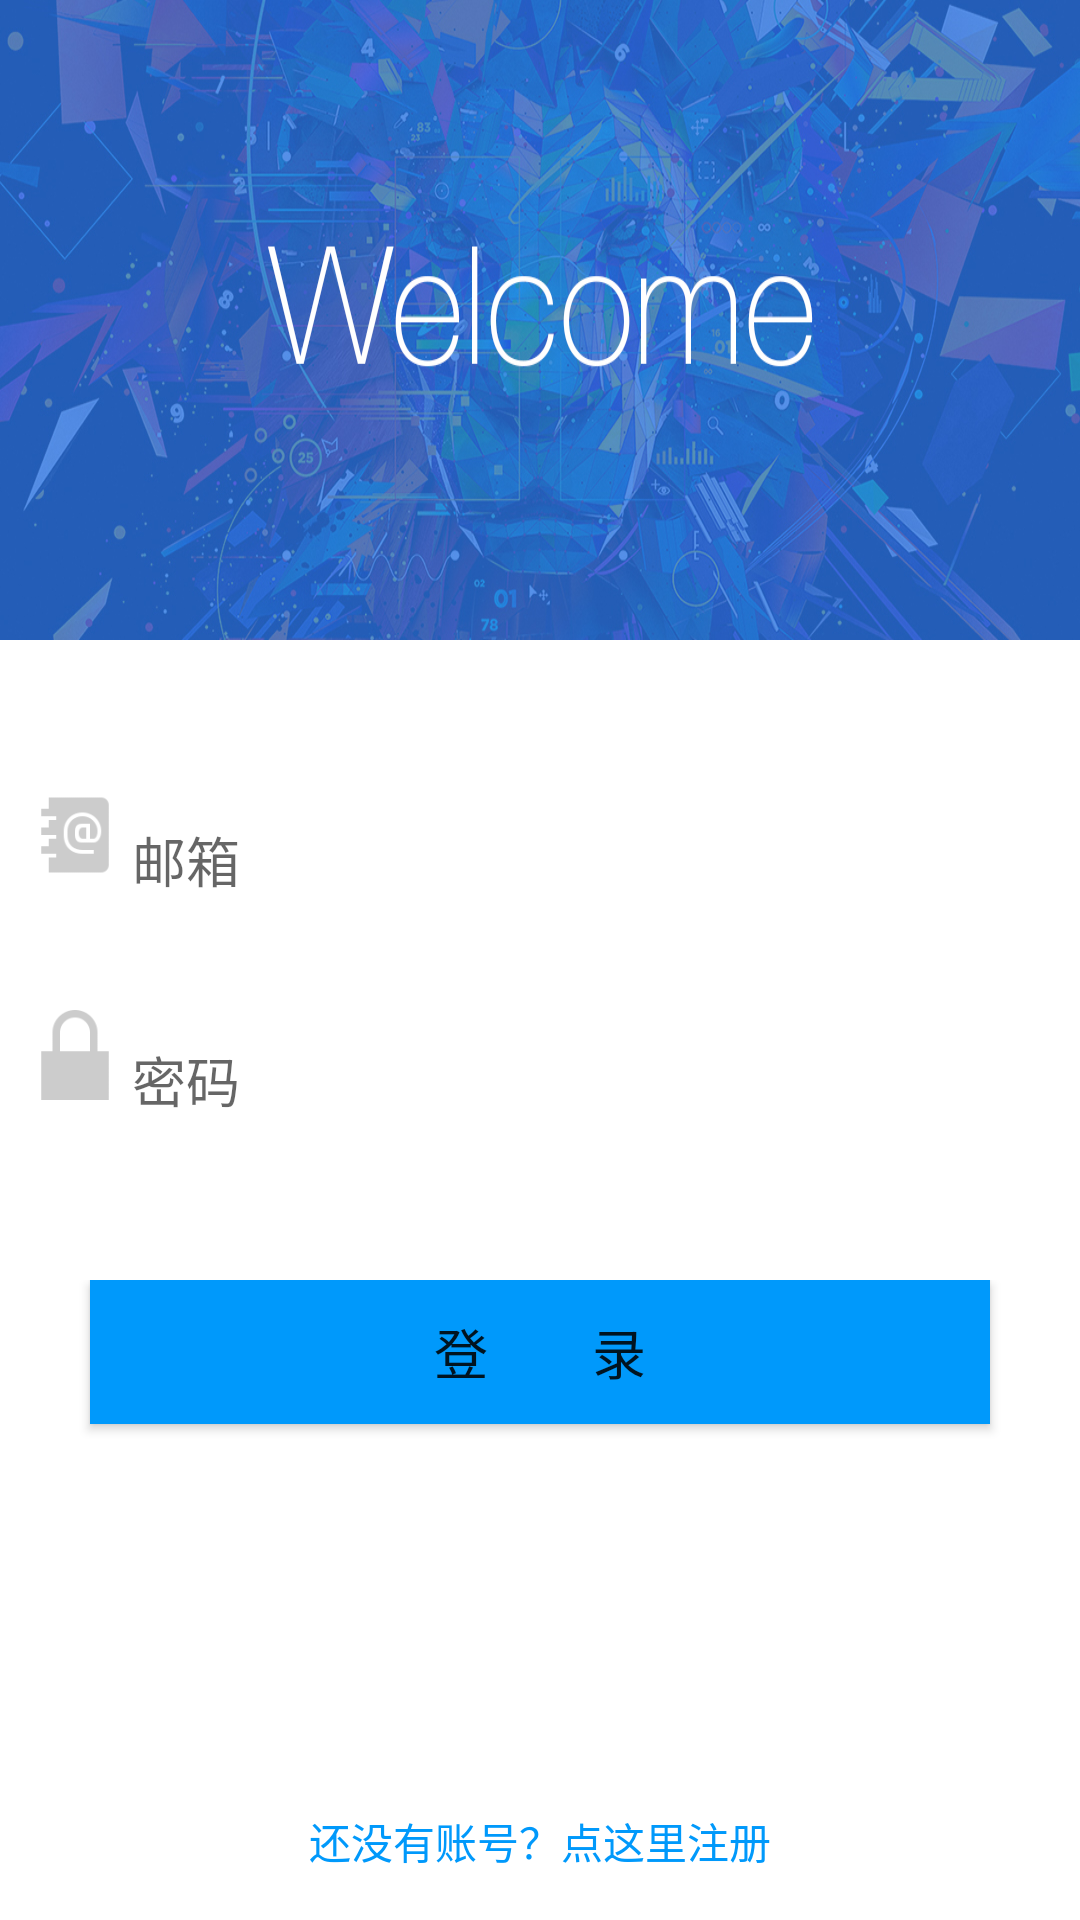

Reconstruct the res/layout file that produces this screen, plus the resources it refers to.
<!-- AndroidManifest.xml: application theme AppTheme -->
<!-- res/layout/activity_login.xml -->
<LinearLayout xmlns:android="http://schemas.android.com/apk/res/android"
    xmlns:tools="http://schemas.android.com/tools"
    android:layout_width="match_parent"
    android:layout_height="match_parent"
    android:orientation="vertical"
    android:weightSum="3"
    tools:context="xyz.zhenhua.ateam.ui.account.LoginActivity">

    
    
    <RelativeLayout
        android:id="@+id/rl_login_status"
        android:background="@drawable/img_head"
        android:layout_weight="1"
        android:layout_width="match_parent"
        android:layout_height="0dp">
    </RelativeLayout>
    
    <LinearLayout
        android:id="@+id/ln_login_area"
        android:orientation="vertical"
        android:layout_weight="2"
        android:focusable="false"
        android:weightSum="4"
        android:layout_width="match_parent"
        android:layout_height="0dp"
        >
        <LinearLayout
            android:orientation="vertical"
            android:layout_weight="2"
            android:layout_width="match_parent"
            android:layout_height="0dp">
            
            <RelativeLayout
                android:layout_marginTop="50dp"
                android:layout_width="match_parent"
                android:layout_height="wrap_content">
                <ImageView
                    android:id="@+id/img_icon_user"
                    android:layout_toLeftOf="@+id/et_login_email"
                    android:layout_centerHorizontal="true"
                    android:background="@drawable/icon_mail"
                    android:layout_width="30dp"
                    android:layout_height="30dp" />
                <EditText
                    android:id="@+id/et_login_email"
                    android:hint="邮箱"
                    android:layout_centerInParent="true"
                    android:layout_width="280dp"
                    android:layout_height="wrap_content" />
            </RelativeLayout>
            
            <RelativeLayout
                android:layout_marginTop="30dp"
                android:layout_width="match_parent"
                android:layout_height="wrap_content">
                <ImageView
                    android:id="@+id/img_icon_lock"
                    android:layout_toLeftOf="@+id/et_login_pwd"
                    android:layout_centerHorizontal="true"
                    android:background="@drawable/icon_lock"
                    android:layout_width="30dp"
                    android:layout_height="30dp" />
                <EditText
                    android:id="@+id/et_login_pwd"
                    android:hint="密码"
                    android:layout_centerInParent="true"
                    android:layout_width="280dp"
                    android:layout_height="wrap_content" />
            </RelativeLayout>
        </LinearLayout>
        
        <RelativeLayout
            android:layout_weight="1"
            android:layout_width="match_parent"
            android:layout_height="0dp">

            <Button
                android:background="#0099FB"
                android:id="@+id/btn_login"
                android:textSize="18dp"
                android:text="登        录"
                android:layout_centerHorizontal="true"
                android:layout_width="300dp"
                android:layout_height="wrap_content" />
        </RelativeLayout>
        <RelativeLayout
            android:layout_weight="1"
            android:layout_width="match_parent"
            android:layout_height="0dp">
            <TextView
                android:textColor="#0099FB"
                android:layout_centerHorizontal="true"
                android:layout_marginTop="70dp"
                android:id="@+id/btn_to_register"
                android:text="还没有账号？点这里注册"
                android:layout_width="wrap_content"
                android:layout_height="wrap_content" />
        </RelativeLayout>
    </LinearLayout>

</LinearLayout>
<!-- resources referenced by this layout -->
<resources>
  <!-- drawable icon_lock: png bitmap (drawable, 1209 bytes) -->
  <!-- drawable icon_mail: png bitmap (drawable, 2057 bytes) -->
  <!-- drawable img_head: png bitmap (drawable, 766007 bytes) -->
  <style name="AppTheme" parent="Theme.AppCompat.Light.DarkActionBar">
          
          
          
          
          <item name="colorPrimary">@color/colorPrimary</item>
          <item name="colorPrimaryDark">@color/colorPrimaryDark</item>
          <item name="colorAccent">@color/colorAccent</item>
          
          <item name="windowActionBar">false</item>
          
          <item name="windowNoTitle">true</item>
          
          <item name="android:windowBackground">@color/widowColor</item>
          <item name="colorControlNormal">#ffffff</item>
      </style>
  <color name="colorPrimary">#3F51B5</color>
  <color name="colorPrimaryDark">#3C3D47</color>
  <color name="colorAccent">#3C3D47</color>
  <color name="widowColor">#ffffff</color>
</resources>
